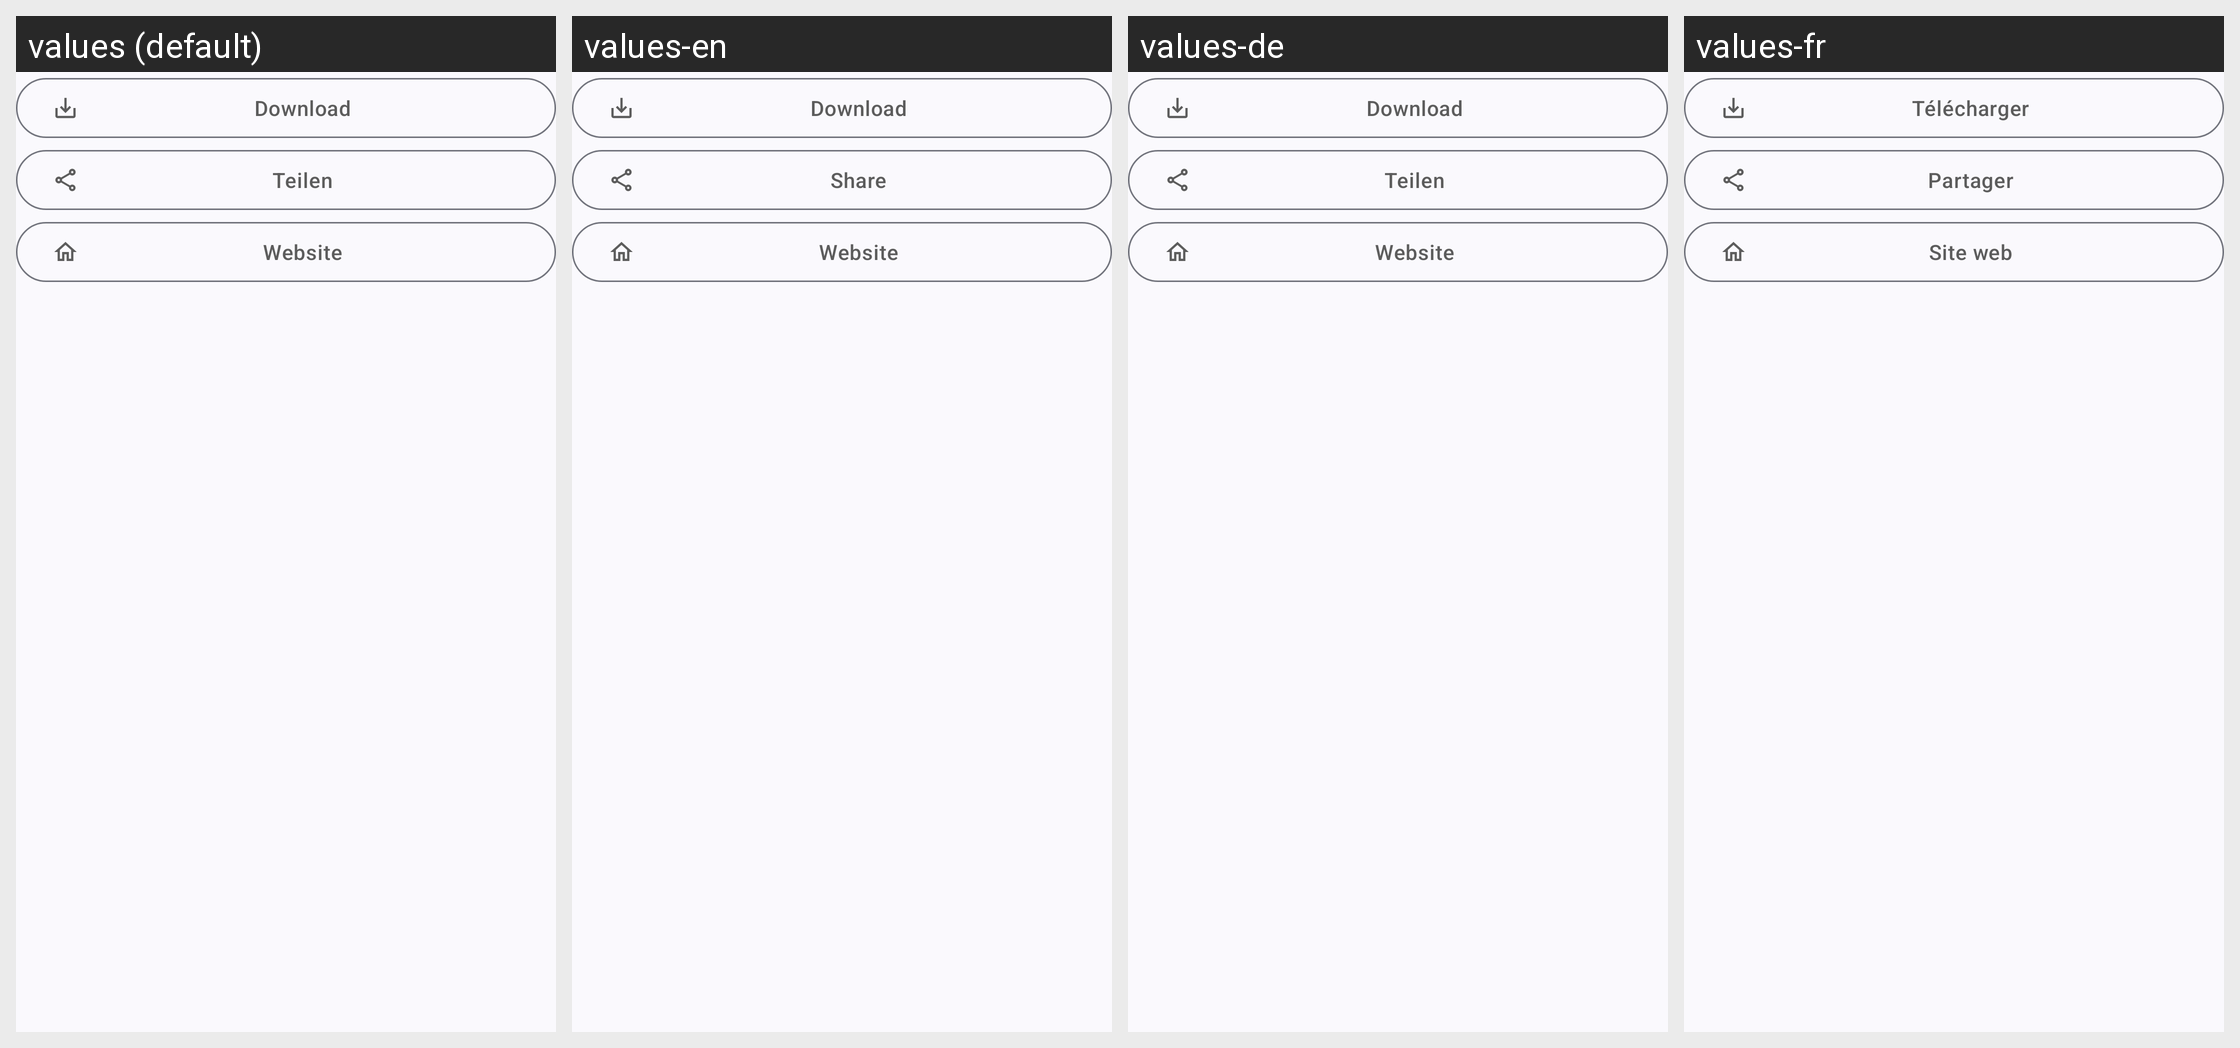

Here is an Android app screen in its default locale and in the app's own translations. Write out the translated-string differences for the strings that appear on this screen.
Android screen res/layout/mediathek_detail_fragment_buttons.xml rendered under 4 locales, left to right: values (default), values-en, values-de, values-fr. Device: Nexus 5 (rendered at 1080×1920; each locale shown at half size, 540×960, under a caption strip naming it); theme AppTheme.
Other locales in the repository, not shown: values-es, values-it.
Strings drawn on this screen, with the default value and each locale's value (text and hints the layout hard-codes, and strings that could not be matched under every locale, appear in the picture but are not listed):

fragment_mediathek_download
  values: Download
  values-en: Download
  values-de: Download
  values-fr: Télécharger

action_share
  values: Teilen
  values-en: Share
  values-de: Teilen
  values-fr: Partager

fragment_mediathek_website
  values: Website
  values-en: Website
  values-de: Website
  values-fr: Site web
